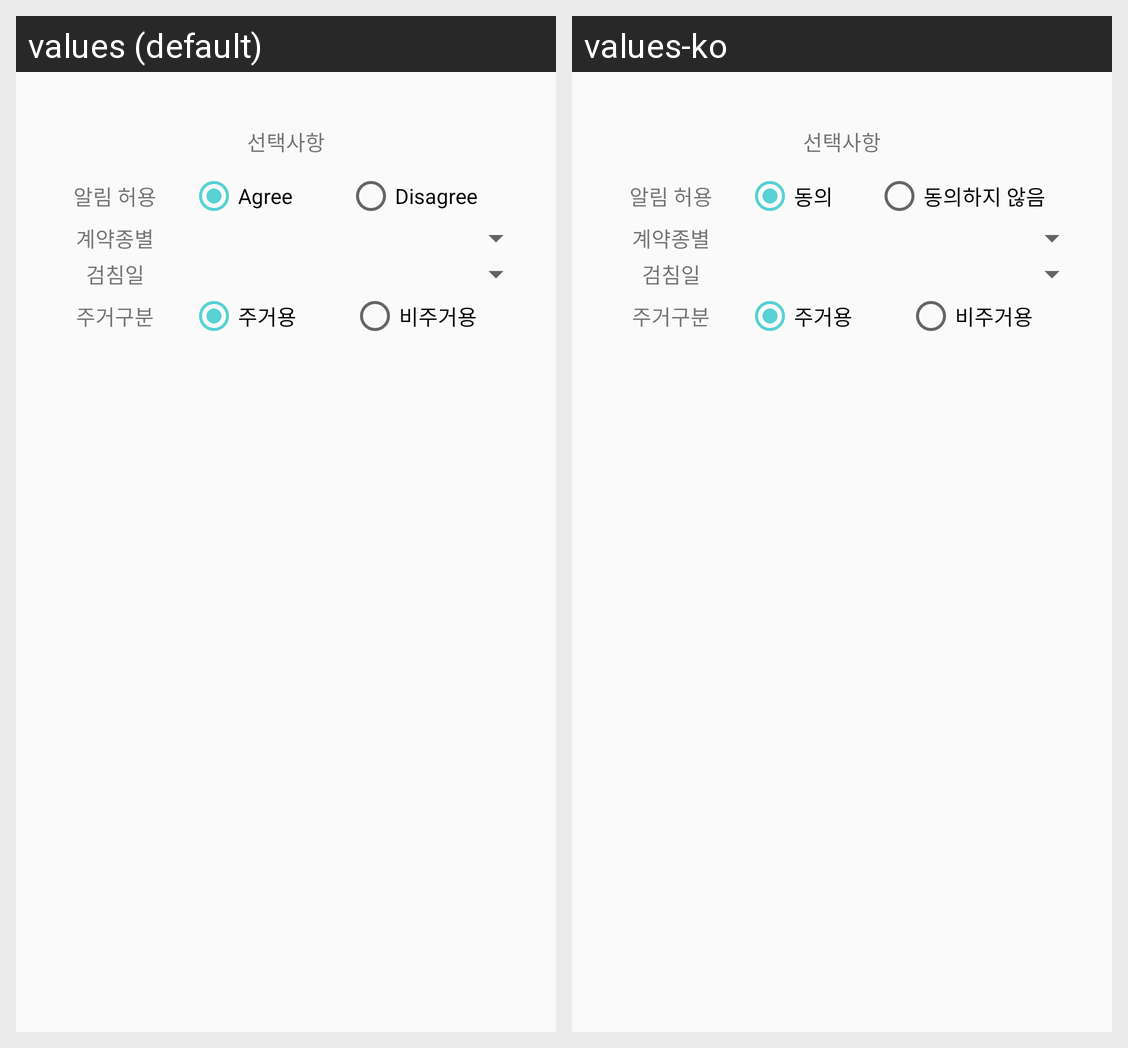

The Android screen above is rendered under two locales of the same app. Produce the string resources it draws, with the default and per-locale values.
Android screen res/layout/activity_register2.xml rendered under 2 locales, left to right: values (default), values-ko. Device: Nexus 5 (rendered at 1080×1920; each locale shown at half size, 540×960, under a caption strip naming it); theme AppTheme.
Strings drawn on this screen, with the default value and each locale's value (text and hints the layout hard-codes, and strings that could not be matched under every locale, appear in the picture but are not listed):

str_select
  values: 선택사항
  values-ko: 선택사항

user_noti
  values: 알림 허용
  values-ko: 알림 허용

str_agree
  values: Agree
  values-ko: 동의

str_disagree
  values: Disagree
  values-ko: 동의하지 않음

user_type
  values: 계약종별
  values-ko: 계약종별

user_date
  values: 검침일
  values-ko: 검침일

str_house_type
  values: 주거구분
  values-ko: 주거구분

str_house_yes
  values: 주거용
  values-ko: 주거용

str_house_no
  values: 비주거용
  values-ko: 비주거용
